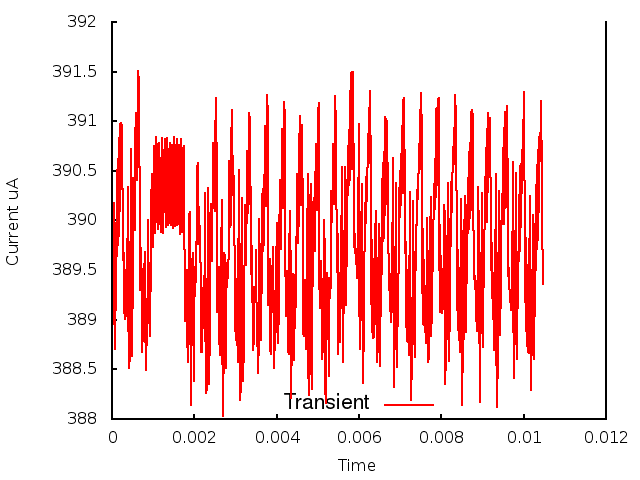

Values plotted in this chart, from the file beside it:
0.000000, 0.000000, 3.887241
1, 0.000010, 3.888
2, 0.000020, 3.893
3, 0.000030, 3.895
4, 0.000040, 3.902
5, 0.000050, 3.899
6, 0.000060, 3.892
7, 0.000070, 3.887
8, 0.000080, 3.894
9, 0.000090, 3.891
10, 0.000100, 3.9
11, 0.000110, 3.896
12, 0.000120, 3.905
13, 0.000130, 3.897
14, 0.000140, 3.906
15, 0.000150, 3.897
16, 0.000160, 3.908
17, 0.000170, 3.898
18, 0.000180, 3.908
19, 0.000190, 3.901
20, 0.000200, 3.91
21, 0.000210, 3.903
22, 0.000220, 3.91
23, 0.000230, 3.905
24, 0.000240, 3.91
25, 0.000250, 3.907
26, 0.000260, 3.9
27, 0.000270, 3.897
28, 0.000280, 3.895
29, 0.000290, 3.897
30, 0.000300, 3.891
31, 0.000310, 3.89
32, 0.000320, 3.892
33, 0.000330, 3.895
34, 0.000340, 3.895
35, 0.000350, 3.89
36, 0.000360, 3.891
37, 0.000370, 3.895
38, 0.000380, 3.901
39, 0.000390, 3.903
40, 0.000400, 3.891
41, 0.000410, 3.887
42, 0.000420, 3.885
43, 0.000430, 3.886
44, 0.000440, 3.894
45, 0.000450, 3.902
46, 0.000460, 3.907
47, 0.000470, 3.898
48, 0.000480, 3.886
49, 0.000490, 3.889
50, 0.000500, 3.893
51, 0.000510, 3.9
52, 0.000520, 3.904
53, 0.000530, 3.904
54, 0.000540, 3.899
55, 0.000550, 3.899
56, 0.000560, 3.903
57, 0.000570, 3.908
58, 0.000580, 3.911
59, 0.000590, 3.91
60, 0.000600, 3.905
... 986 more rows
